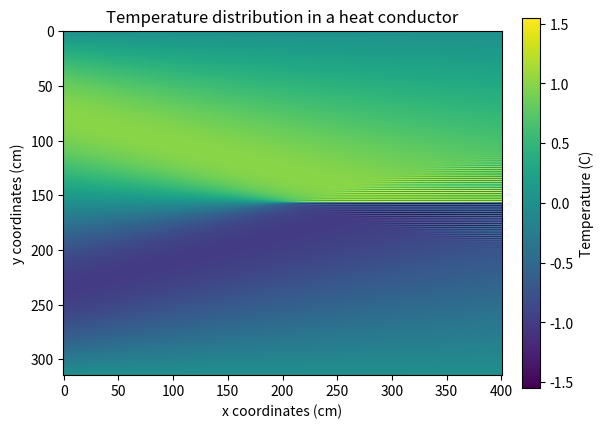
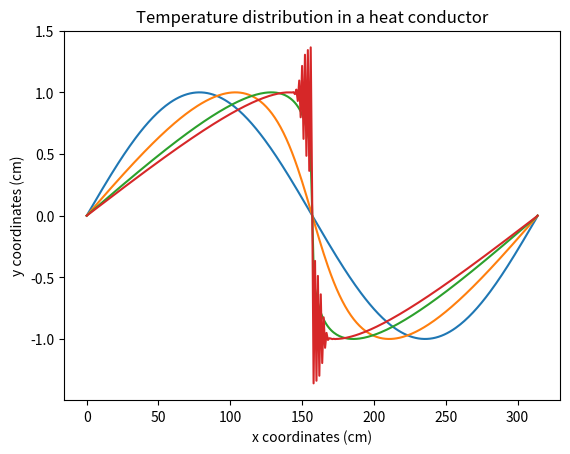

Recreate these plots in Python, in order.
"""
This file aims to solve the Burger's Equation
"""
import numpy as np
import matplotlib.pyplot as plt

# Constants
eps = 1
dx = 0.02
dt = 0.005
L_x = 2*np.pi
T_f = 2.
N_x = int(L_x/dx)
N_t = int(T_f/dt)



# Create arrays
u = np.zeros([N_x+1,N_t+1],float)

# Setting initial boundary conditions
u[:,0] = np.array([np.sin(i*dx) for i in range(len(u))])
u[0] = 0.
u[-1] = 0.

# One forward time step
u[:,1] = u[:,0] - np.array([np.sin(i*dx)*np.cos(i*dx) for i in range(len(u))])*dt
tend = 0.5

# Main loop
t = 0.0
beta = eps/2 * (dt/dx)

for j in range(1,N_t):
    for i in range(N_x):
        if (i != 0 and N_x) and j >= 1:
            u[i][j+1] = u[i][j-1] - beta*(u[i+1][j]**2 - u[i-1][j]**2)
        else:
            u[i][j+1] = u[i][j-1]


fig = plt.figure()
img = plt.imshow(u)
cb = plt.colorbar(img,fraction=0.076, pad=0.04)
cb.set_label('Temperature (C)')
plt.title('Temperature distribution in a heat conductor')
plt.xlabel('x coordinates (cm)')
plt.ylabel('y coordinates (cm)')
plt.savefig("q3.jpg")
plt.show()
plt.figure()
plt.plot(u[:,0])
plt.plot(u[:,100])
plt.plot(u[:,200])
plt.plot(u[:,250])
plt.title('Temperature distribution in a heat conductor')
plt.xlabel('x coordinates (cm)')
plt.ylabel('y coordinates (cm)')
plt.savefig("q3_1.jpg")